Run: headless pygame with SDL's dummy video driver; simulated clock (each Clock.tick advances the game by its frame time, no real sleeping); random seed 0; keys injected as events and as key.get_pressed() state; mouse plan: one left click at the window centre at the start of phase 2, then a move to the lower-right quarter at the start of phase 3.
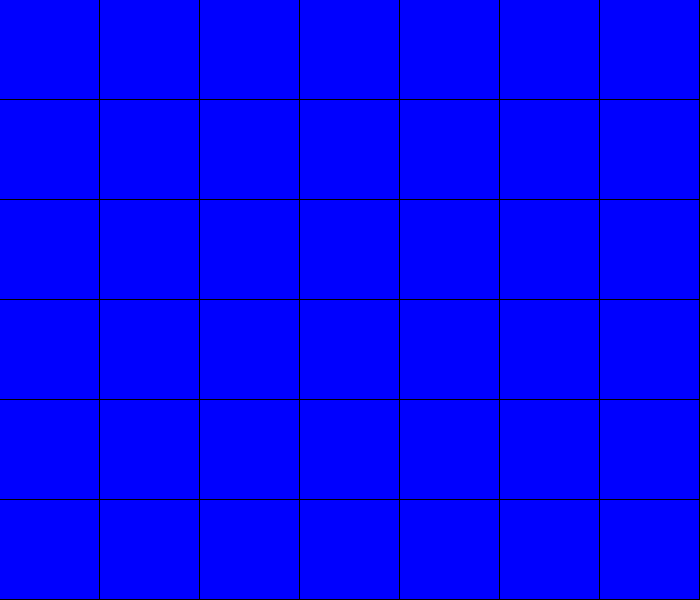
Frame 1 of 4 · flips 1–60 · no input
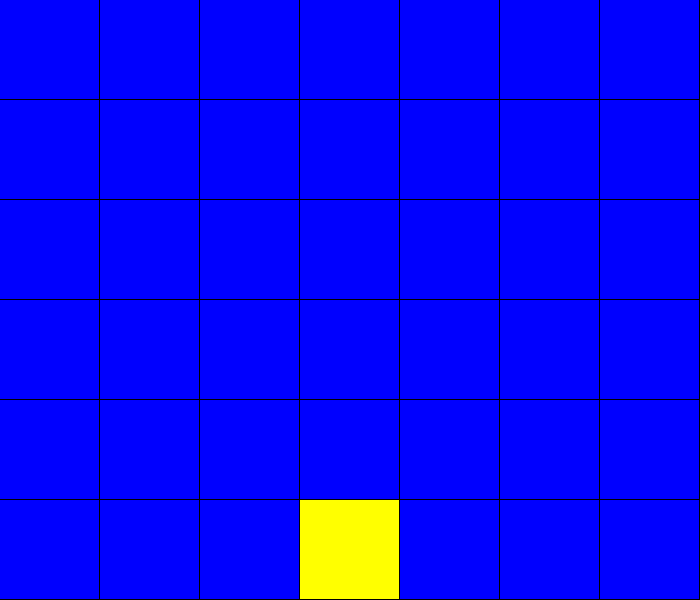
Frame 2 of 4 · flips 61–180 · clicked the window centre · tapped SPACE, RETURN · held RIGHT (→), D
Frame 3 of 4 · flips 181–300 · moved the mouse to the lower-right quarter · held DOWN (↓), S · screen unchanged from frame 2, image omitted
Frame 4 of 4 · flips 301–420 · held LEFT (←), A, UP (↑), W · screen unchanged from frame 3, image omitted

The pygame program that drew these frames:

#------#
#Import#
#------#

from pygame.locals import *
import pygame

#---------#
#Variables#
#---------#

BLUE    = (  0,  0,255)
RED     = (255,  0,  0)
YELLOW  = (255,255,  0)

board=[[0 for y in range(6)] for x in range(7)]

#---------#
#Fonctions#
#---------#

def main(board,done=False,size=(700,600)):
    player=0
    pygame.init()
    screen = pygame.display.set_mode(size)
    pygame.display.set_caption("Puissance 4")
    tx,ty=(size[0]/7,size[1]/6)
    win=False
    try:
        while not done and not win:
            for x in range(len(board)):
                for y in range(len(board[x])):
                    if board[x][y]==0:
                        COLOR=BLUE
                        #ex,ey=(tx,ty)
                    if board[x][y]==1:
                        COLOR=YELLOW
                        #ex,ey=(tx//3,ty//3)
                    if board[x][y]==2:
                        COLOR=RED
                        #ex,ey=(tx//3,ty//3)
                    pygame.draw.rect(screen, COLOR, (x*tx,y*ty,tx-1,ty-1), 0)
            pygame.display.flip()

            for event in pygame.event.get():
                if event.type == pygame.QUIT:
                    done=True

                if event.type == MOUSEBUTTONDOWN and event.button == 1:
                    mx=int(event.pos[0]//tx)
                    my=int(event.pos[1]//ty)
                    ny=max_height(board[mx])
                    if ny!=None:
                        board[mx][ny]=player+1
                        player=(player+1)%2
                        win=check(board)                   
    finally:
        if win:
            player=(player+1)%2
            if player==0:
                print("Yellow wins")
            if player==1:
                print("Red wins")
        else:
            print("No one wins")
        pygame.quit()
            


def max_height(column):
    h=None
    for y in range(len(column)):
        if column[y]==0:
            h=y
    return h

def check(board):
    win=False
    for y in range(6):
        for x in range(4):
            if board[x][y]==board[x+1][y]==board[x+2][y]==board[x+3][y]!=0:
                win=True
    for y in range(3):
        for x in range(7):
            if board[x][y]==board[x][y+1]==board[x][y+2]==board[x][y+3]!=0:
                win=True
    for y in range(3):
        for x in range(4):
            if board[x][y]==board[x+1][y+1]==board[x+2][y+2]==board[x+3][y+3]!=0:
                win=True
            if board[x+3][y]==board[x+2][y+1]==board[x+1][y+2]==board[x][y+3]!=0:
                win=True
    return win

#-------#
#Actions#
#-------#

main(board)
